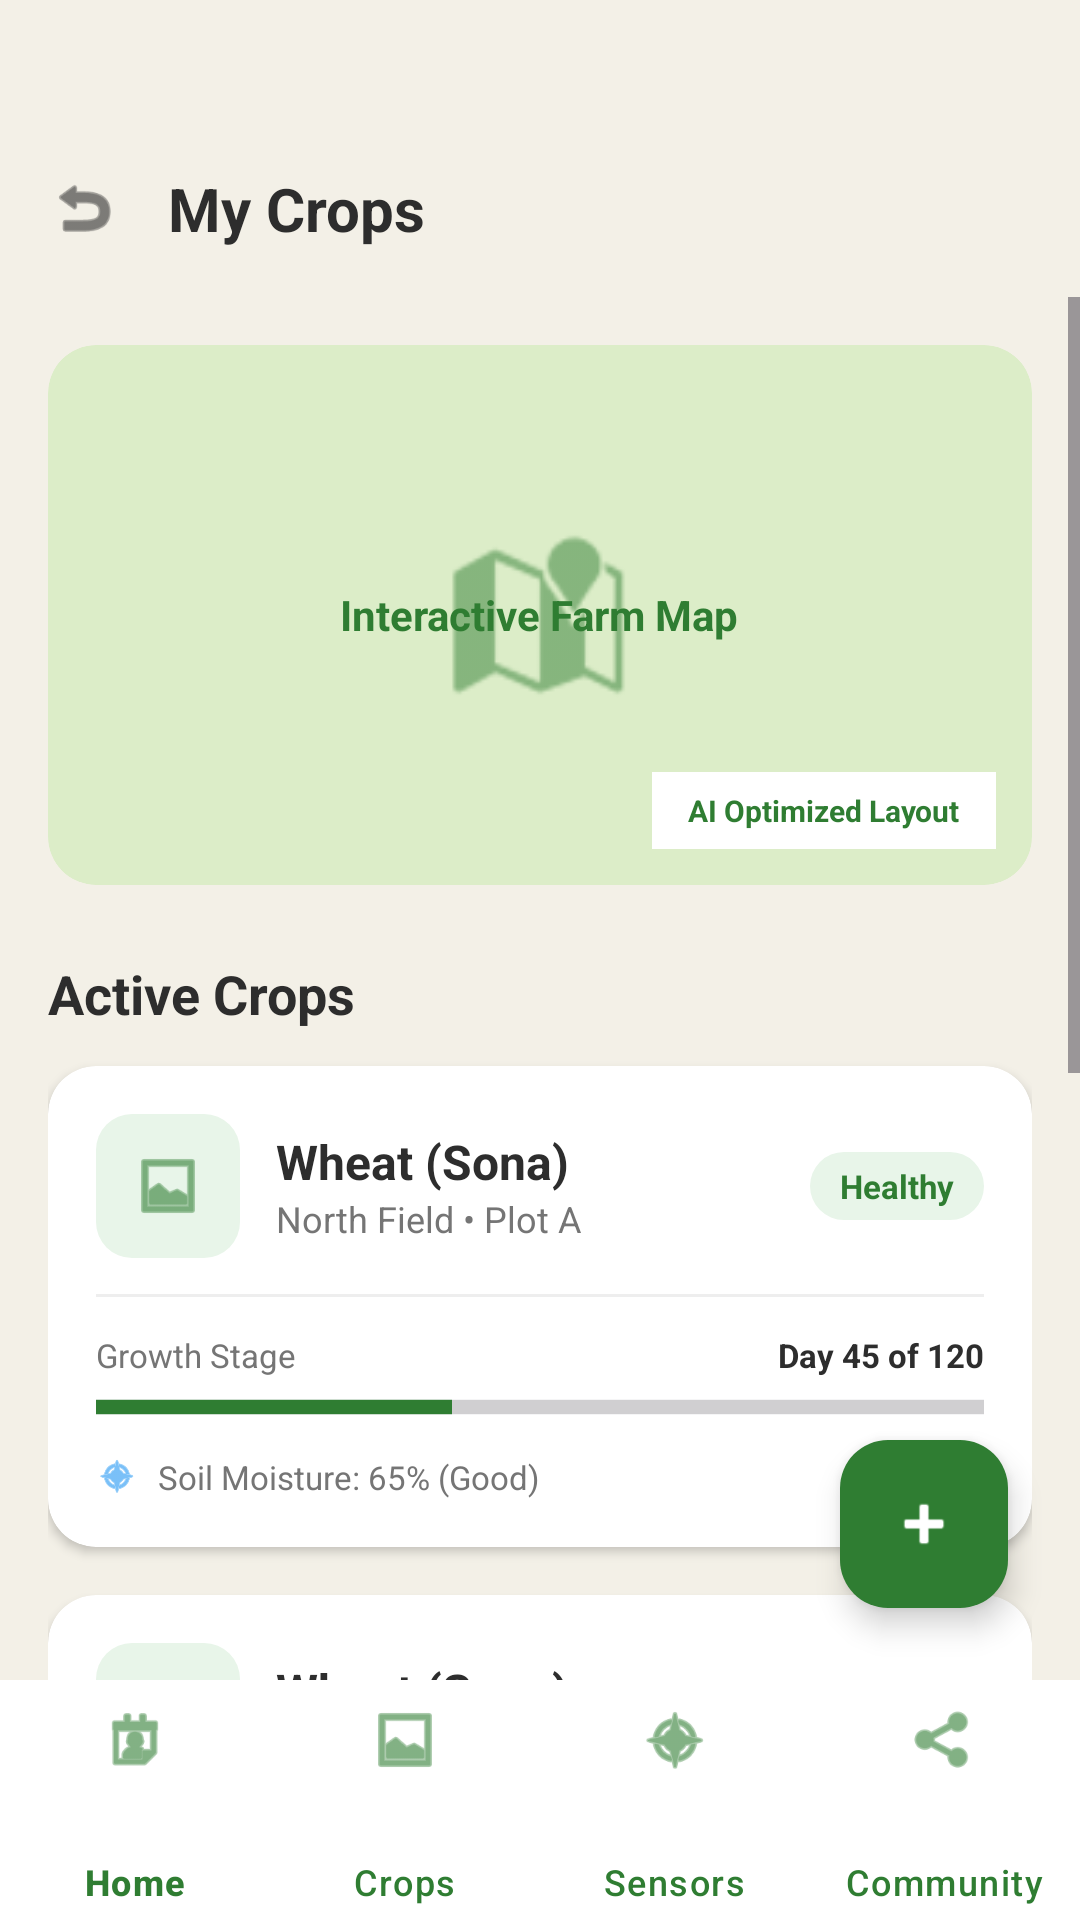

Write the Android layout XML for this screen, with the resource values it uses.
<!-- AndroidManifest.xml: application theme Theme.SmartKhet_1 -->
<!-- res/layout/activity_crops.xml -->
<?xml version="1.0" encoding="utf-8"?>
<androidx.constraintlayout.widget.ConstraintLayout xmlns:android="http://schemas.android.com/apk/res/android"
    xmlns:app="http://schemas.android.com/apk/res-auto"
    xmlns:tools="http://schemas.android.com/tools"
    android:layout_width="match_parent"
    android:layout_height="match_parent"
    android:background="@color/bg_beige"
    tools:context=".CropsActivity">

    <LinearLayout
        android:id="@+id/header"
        android:layout_width="match_parent"
        android:layout_height="wrap_content"
        android:orientation="horizontal"
        android:gravity="center_vertical"
        android:padding="16dp"
        android:layout_marginTop="40dp"
        app:layout_constraintTop_toTopOf="parent">

        <ImageView
            android:id="@+id/backBtn"
            android:layout_width="24dp"
            android:layout_height="24dp"
            android:src="@android:drawable/ic_menu_revert"
            app:tint="@color/text_dark"/>

        <TextView
            android:layout_width="wrap_content"
            android:layout_height="wrap_content"
            android:text="My Crops"
            android:textSize="20sp"
            android:textStyle="bold"
            android:textColor="@color/text_dark"
            android:layout_marginStart="16dp"/>
    </LinearLayout>

    <ScrollView
        android:layout_width="match_parent"
        android:layout_height="0dp"
        app:layout_constraintTop_toBottomOf="@id/header"
        app:layout_constraintBottom_toTopOf="@id/bottom_nav">

        <LinearLayout
            android:layout_width="match_parent"
            android:layout_height="wrap_content"
            android:orientation="vertical"
            android:padding="16dp">

            <androidx.cardview.widget.CardView
                android:layout_width="match_parent"
                android:layout_height="180dp"
                app:cardCornerRadius="16dp"
                app:cardElevation="0dp"
                app:cardBackgroundColor="#dcedc8"
                android:layout_marginBottom="24dp">

                <RelativeLayout
                    android:layout_width="match_parent"
                    android:layout_height="match_parent">

                    <ImageView
                        android:layout_width="60dp"
                        android:layout_height="60dp"
                        android:src="@android:drawable/ic_dialog_map"
                        app:tint="@color/primary_green"
                        android:layout_centerInParent="true"
                        android:alpha="0.5"/>

                    <TextView
                        android:layout_width="wrap_content"
                        android:layout_height="wrap_content"
                        android:text="Interactive Farm Map"
                        android:layout_below="@id/crop_icon"
                        android:layout_centerInParent="true"
                        android:layout_marginTop="40dp"
                        android:textStyle="bold"
                        android:textColor="@color/primary_green"/>

                    <TextView
                        android:layout_width="wrap_content"
                        android:layout_height="wrap_content"
                        android:text="AI Optimized Layout"
                        android:background="@color/white"
                        android:paddingHorizontal="12dp"
                        android:paddingVertical="6dp"
                        android:textSize="10sp"
                        android:textStyle="bold"
                        android:textColor="@color/primary_green"
                        android:layout_alignParentBottom="true"
                        android:layout_alignParentEnd="true"
                        android:layout_margin="12dp"/>
                </RelativeLayout>
            </androidx.cardview.widget.CardView>

            <TextView
                android:layout_width="wrap_content"
                android:layout_height="wrap_content"
                android:text="Active Crops"
                android:textStyle="bold"
                android:textSize="18sp"
                android:textColor="@color/text_dark"
                android:layout_marginBottom="12dp"/>

            <include
                android:id="@+id/crop1"
                layout="@layout/item_crop_card"
                android:layout_width="match_parent"
                android:layout_height="wrap_content"
                android:layout_marginBottom="16dp"/>

            <include
                android:id="@+id/crop2"
                layout="@layout/item_crop_card"
                android:layout_width="match_parent"
                android:layout_height="wrap_content"
                android:layout_marginBottom="16dp"/>

            <include
                android:id="@+id/crop3"
                layout="@layout/item_crop_card"
                android:layout_width="match_parent"
                android:layout_height="wrap_content"
                android:layout_marginBottom="16dp"/>

            <View android:layout_width="match_parent" android:layout_height="20dp"/>

        </LinearLayout>
    </ScrollView>

    <com.google.android.material.floatingactionbutton.FloatingActionButton
        android:id="@+id/fab_add_crop"
        android:layout_width="wrap_content"
        android:layout_height="wrap_content"
        android:layout_margin="24dp"
        android:src="@android:drawable/ic_input_add"
        app:backgroundTint="@color/primary_green"
        app:tint="@color/white"
        app:layout_constraintBottom_toTopOf="@id/bottom_nav"
        app:layout_constraintEnd_toEndOf="parent"/>

    <com.google.android.material.bottomnavigation.BottomNavigationView
        android:id="@+id/bottom_nav"
        android:layout_width="match_parent"
        android:layout_height="wrap_content"
        android:background="@color/card_bg"
        app:layout_constraintBottom_toBottomOf="parent"
        app:menu="@menu/bottom_nav_menu"

        app:itemIconTint="@color/primary_green"
        app:itemTextColor="@color/primary_green"

        app:labelVisibilityMode="labeled"
        app:itemPaddingTop="8dp"
        app:itemPaddingBottom="8dp" />

</androidx.constraintlayout.widget.ConstraintLayout>
<!-- res/layout/item_crop_card.xml (included above) -->
<?xml version="1.0" encoding="utf-8"?>
<androidx.cardview.widget.CardView xmlns:android="http://schemas.android.com/apk/res/android"
    xmlns:app="http://schemas.android.com/apk/res-auto"
    android:layout_width="match_parent"
    android:layout_height="wrap_content"
    android:layout_marginBottom="16dp"
    app:cardCornerRadius="16dp"
    app:cardElevation="2dp"
    app:cardBackgroundColor="@color/card_bg">

    <LinearLayout
        android:layout_width="match_parent"
        android:layout_height="wrap_content"
        android:orientation="vertical"
        android:padding="16dp">

        <LinearLayout
            android:layout_width="match_parent"
            android:layout_height="wrap_content"
            android:orientation="horizontal"
            android:gravity="center_vertical">

            <FrameLayout
                android:layout_width="48dp"
                android:layout_height="48dp"
                android:background="@drawable/badge_bg">
                <ImageView
                    android:id="@+id/crop_icon"
                    android:layout_width="24dp"
                    android:layout_height="24dp"
                    android:src="@android:drawable/ic_menu_gallery"
                    android:layout_gravity="center"
                    app:tint="@color/primary_green"/>
            </FrameLayout>

            <LinearLayout
                android:layout_width="0dp"
                android:layout_height="wrap_content"
                android:layout_weight="1"
                android:orientation="vertical"
                android:layout_marginStart="12dp">
                <TextView
                    android:id="@+id/crop_name"
                    android:layout_width="wrap_content"
                    android:layout_height="wrap_content"
                    android:text="Wheat (Sona)"
                    android:textStyle="bold"
                    android:textSize="16sp"
                    android:textColor="@color/text_dark"/>
                <TextView
                    android:id="@+id/crop_location"
                    android:layout_width="wrap_content"
                    android:layout_height="wrap_content"
                    android:text="North Field • Plot A"
                    android:textSize="12sp"
                    android:textColor="@color/text_grey"/>
            </LinearLayout>

            <TextView
                android:id="@+id/crop_status"
                android:layout_width="wrap_content"
                android:layout_height="wrap_content"
                android:text="Healthy"
                android:background="@drawable/badge_bg"
                android:paddingHorizontal="10dp"
                android:paddingVertical="4dp"
                android:textColor="@color/primary_green"
                android:textStyle="bold"
                android:textSize="11sp"/>
        </LinearLayout>

        <View
            android:layout_width="match_parent"
            android:layout_height="1dp"
            android:background="#EEE"
            android:layout_marginVertical="12dp"/>

        <LinearLayout
            android:layout_width="match_parent"
            android:layout_height="wrap_content"
            android:orientation="vertical">

            <LinearLayout
                android:layout_width="match_parent"
                android:layout_height="wrap_content"
                android:orientation="horizontal"
                android:layout_marginBottom="6dp">

                <TextView
                    android:layout_width="wrap_content"
                    android:layout_height="wrap_content"
                    android:text="Growth Stage"
                    android:textSize="11sp"
                    android:textColor="@color/text_grey"/>

                <View
                    android:layout_width="0dp"
                    android:layout_height="0dp"
                    android:layout_weight="1"/>

                <TextView
                    android:id="@+id/crop_stage_text"
                    android:layout_width="wrap_content"
                    android:layout_height="wrap_content"
                    android:text="Day 45 of 120"
                    android:textSize="11sp"
                    android:textStyle="bold"
                    android:textColor="@color/text_dark"/>
            </LinearLayout>

            <ProgressBar
                android:id="@+id/crop_progress"
                style="?android:attr/progressBarStyleHorizontal"
                android:layout_width="match_parent"
                android:layout_height="8dp"
                android:progress="40"
                android:progressTint="@color/primary_green"
                android:backgroundTint="#e0e0e0"
                android:scaleY="1.2"/>
        </LinearLayout>

        <LinearLayout
            android:layout_width="match_parent"
            android:layout_height="wrap_content"
            android:orientation="horizontal"
            android:layout_marginTop="12dp">
            <ImageView
                android:layout_width="14dp"
                android:layout_height="14dp"
                android:src="@android:drawable/ic_menu_compass"
                app:tint="#2196f3"/>
            <TextView
                android:layout_width="wrap_content"
                android:layout_height="wrap_content"
                android:text=" Soil Moisture: 65% (Good)"
                android:textSize="11sp"
                android:textColor="@color/text_grey"
                android:layout_marginStart="4dp"/>
        </LinearLayout>

    </LinearLayout>
</androidx.cardview.widget.CardView>
<!-- resources referenced by this layout -->
<resources>
  <color name="bg_beige">#f3f0e7</color>
  <color name="card_bg">#ffffff</color>
  <color name="primary_green">#2f7d32</color>
  <color name="text_dark">#2d2d2d</color>
  <color name="text_grey">#757575</color>
  <color name="white">#FFFFFFFF</color>
  <!-- drawable badge_bg (drawable) -->
  <?xml version="1.0" encoding="utf-8"?>
  <shape xmlns:android="http://schemas.android.com/apk/res/android" android:shape="rectangle">
      <solid android:color="@color/light_green_bg"/>
      <corners android:radius="12dp"/>
  </shape>
  <style name="Theme.SmartKhet_1" parent="Base.Theme.SmartKhet_1" />
  <color name="light_green_bg">#e8f5e9</color>
  <style name="Base.Theme.SmartKhet_1" parent="Theme.Material3.DayNight.NoActionBar">
          
          
      </style>
</resources>
